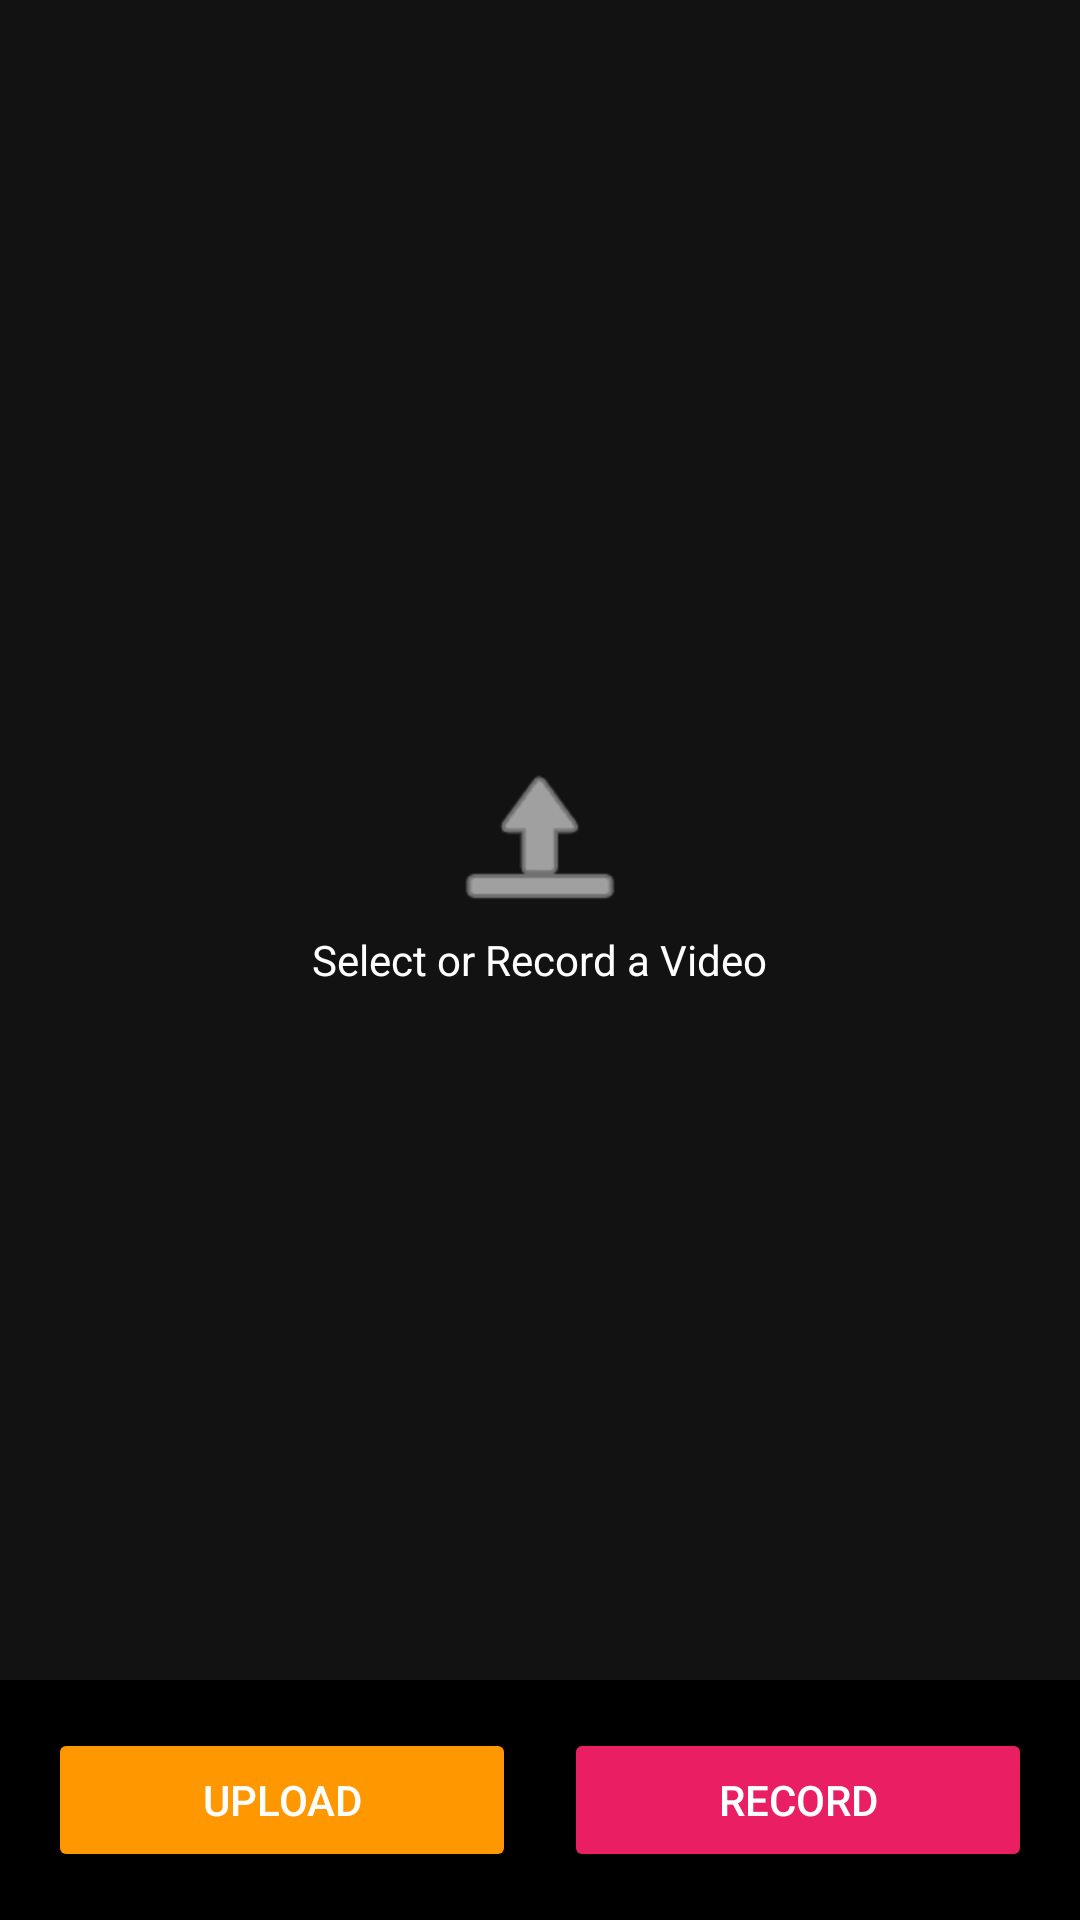

Layout XML and referenced resources for this Android screen:
<!-- AndroidManifest.xml: application theme Theme.LiveSense -->
<!-- res/layout/activity_video.xml -->
<?xml version="1.0" encoding="utf-8"?>
<androidx.constraintlayout.widget.ConstraintLayout
    xmlns:android="http://schemas.android.com/apk/res/android"
    xmlns:app="http://schemas.android.com/apk/res-auto"
    xmlns:tools="http://schemas.android.com/tools"
    android:layout_width="match_parent"
    android:layout_height="match_parent"
    android:background="#000000">

    <VideoView
        android:id="@+id/videoView"
        android:layout_width="0dp"
        android:layout_height="0dp"
        app:layout_constraintBottom_toTopOf="@+id/buttonLayout"
        app:layout_constraintEnd_toEndOf="parent"
        app:layout_constraintStart_toStartOf="parent"
        app:layout_constraintTop_toTopOf="parent" />

    <FrameLayout
        android:id="@+id/placeholderLayout"
        android:layout_width="0dp"
        android:layout_height="0dp"
        android:background="#121212"
        app:layout_constraintBottom_toTopOf="@+id/buttonLayout"
        app:layout_constraintEnd_toEndOf="parent"
        app:layout_constraintStart_toStartOf="parent"
        app:layout_constraintTop_toTopOf="parent">

        <ImageView
            android:layout_width="64dp"
            android:layout_height="64dp"
            android:layout_gravity="center"
            android:src="@android:drawable/ic_menu_upload"
            app:tint="#FFFFFF" />

        <TextView
            android:layout_width="wrap_content"
            android:layout_height="wrap_content"
            android:layout_gravity="center"
            android:layout_marginTop="40dp"
            android:text="Select or Record a Video"
            android:textColor="#FFFFFF" />
    </FrameLayout>

    <ProgressBar
        android:id="@+id/progressBar"
        android:layout_width="wrap_content"
        android:layout_height="wrap_content"
        android:visibility="gone"
        app:layout_constraintBottom_toBottomOf="parent"
        app:layout_constraintEnd_toEndOf="parent"
        app:layout_constraintStart_toStartOf="parent"
        app:layout_constraintTop_toTopOf="parent" />

    <LinearLayout
        android:id="@+id/buttonLayout"
        android:layout_width="match_parent"
        android:layout_height="wrap_content"
        android:orientation="horizontal"
        android:padding="16dp"
        android:weightSum="2"
        app:layout_constraintBottom_toBottomOf="parent">

        <Button
            android:id="@+id/uploadButton"
            android:layout_width="0dp"
            android:layout_height="wrap_content"
            android:layout_marginEnd="8dp"
            android:layout_weight="1"
            android:backgroundTint="#FF9800"
            android:text="Upload"
            android:textColor="#FFFFFF" />

        <Button
            android:id="@+id/recordButton"
            android:layout_width="0dp"
            android:layout_height="wrap_content"
            android:layout_marginStart="8dp"
            android:layout_weight="1"
            android:backgroundTint="#E91E63"
            android:text="Record"
            android:textColor="#FFFFFF" />
    </LinearLayout>

</androidx.constraintlayout.widget.ConstraintLayout>
<!-- resources referenced by this layout -->
<resources>
  <style name="Theme.LiveSense" parent="Base.Theme.LiveSense" />
  <style name="Base.Theme.LiveSense" parent="Theme.Material3.DayNight.NoActionBar">
          
          
      </style>
</resources>
